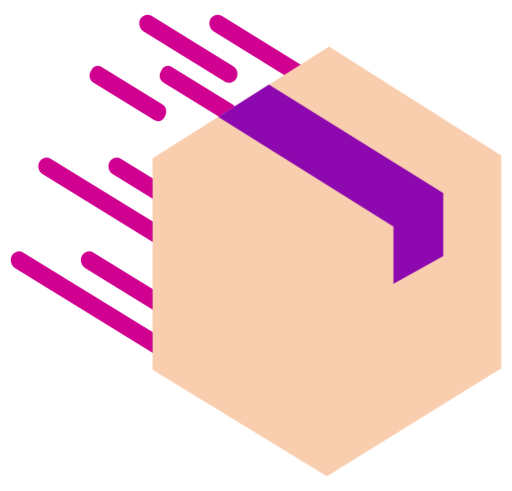
t = 0.00 s
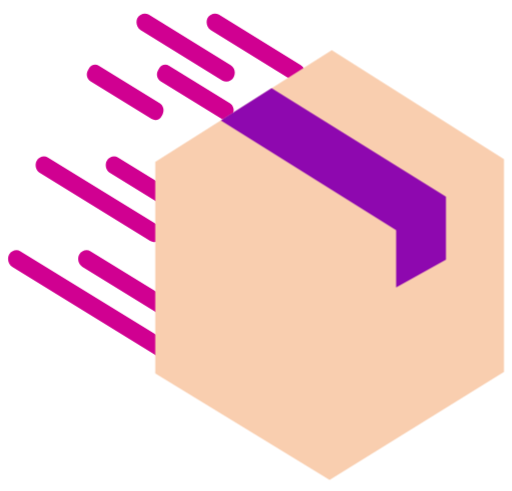
t = 0.13 s
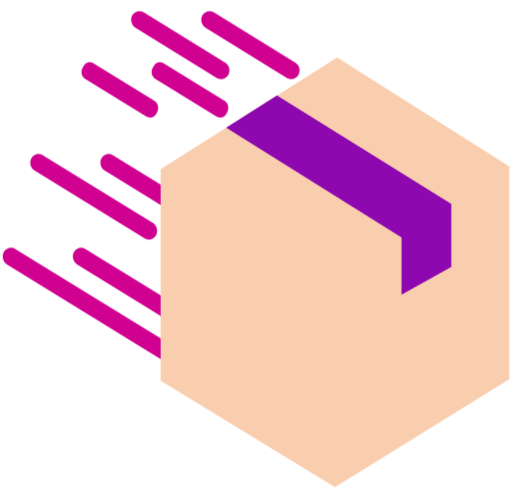
t = 0.38 s
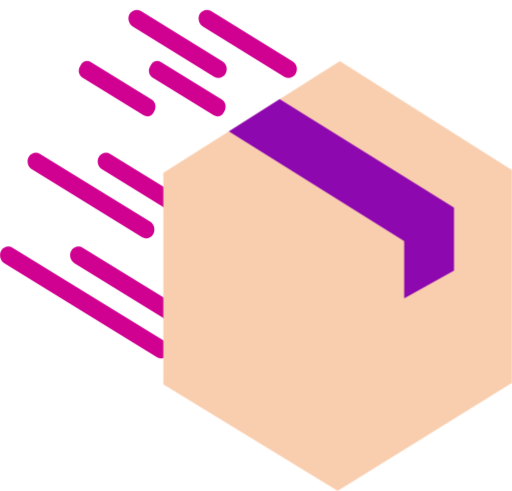
t = 0.50 s
t = 0.63 s: frame unchanged from t = 0.38 s, image omitted
t = 0.88 s: frame unchanged from t = 0.13 s, image omitted

The animated SVG that drew these frames (rendered in a browser with its animation timeline set to each time). Animation: 2 CSS @keyframes rules; one cycle of 1.00 s, repeats indefinitely.

<svg id="shipment_box_animated" xmlns="http://www.w3.org/2000/svg" xmlns:xlink="http://www.w3.org/1999/xlink"
    viewBox="0 0 240 230" shape-rendering="geometricPrecision" text-rendering="geometricPrecision">
    <style>
        <![CDATA[
        #shipment_box_animated-u-speed_lines_to {
            animation: shipment_box_animated-u-speed_lines_to__to 1000ms linear infinite normal forwards
        }

        @keyframes shipment_box_animated-u-speed_lines_to__to {
            0% {
                transform: translate(69.661911px, 81.698494px)
            }

            50% {
                transform: translate(64.621749px, 79.40455px)
            }

            100% {
                transform: translate(69.661911px, 81.698494px)
            }
        }

        #shipment_box_animated-u-back_box_to {
            animation: shipment_box_animated-u-back_box_to__to 1000ms linear infinite normal forwards
        }

        @keyframes shipment_box_animated-u-back_box_to__to {
            0% {
                transform: translate(148.266251px, 115.623899px)
            }

            50% {
                transform: translate(153.306412px, 122.447335px)
            }

            100% {
                transform: translate(148.266251px, 115.623899px)
            }
        }
        ]]>
    </style>
    <g id="shipment_box_animated-u-shipment_box" transform="translate(4.959839 6.813004)">
        <g id="shipment_box_animated-u-speed_lines_to" transform="translate(69.661911,81.698494)">
            <g id="shipment_box_animated-u-speed_lines" transform="translate(-69.661911,-81.698494)">
                <path id="shipment_box_animated-u-vector"
                    d="M105.869,29.8444c-1.02,1.9317-3.514,2.656-5.328,1.5695L62.2248,7.75051c-1.8138-1.08659-2.494-3.74268-1.4737-5.67438c1.0202-1.931702,3.5142-2.656091,5.328-1.569508L104.395,24.17c1.927,1.0866,2.494,3.6219,1.474,5.6744Z"
                    fill="#D00091" />
                <path id="shipment_box_animated-u-vector_2"
                    d="M72.5406,47.2297l-.4534.8452c-.9069,1.8109-3.0608,2.4146-4.7612,1.328L38.7589,31.7761c-1.7004-.9658-2.2673-3.2597-1.247-5.0707l.4534-.8451c.9069-1.811,3.0608-2.4147,4.7612-1.3281L71.2937,42.159c1.587,1.0866,2.1538,3.2598,1.2469,5.0707Z"
                    fill="#D00091" />
                <path id="shipment_box_animated-u-vector_3"
                    d="M79.1156,161.321c-1.0202,1.932-3.5142,2.656-5.328,1.569L2.02972,118.703c-1.813786-1.087-2.493956-3.743-1.473701-5.675c1.020251-1.931,3.514211-2.656,5.328001-1.569L77.6419,155.526c1.9272,1.207,2.6074,3.742,1.4737,5.795Z"
                    fill="#D00091" />
                <path id="shipment_box_animated-u-vector_4"
                    d="M71.9739,105.06c-1.0203,1.932-3.5143,2.656-5.328,1.57L14.9529,74.7565c-1.8137-1.0866-2.4939-3.7427-1.4737-5.6744s3.5142-2.6561,5.328-1.5695L70.5001,99.265c1.9272,1.207,2.494,3.743,1.4738,5.795Z"
                    fill="#D00091" />
                <path id="shipment_box_animated-u-vector_5"
                    d="M138.744,29.8444c-1.02,1.9317-3.514,2.656-5.328,1.5695L95.0995,7.75051c-1.8137-1.08659-2.4939-3.74268-1.4737-5.67438c1.0203-1.931702,3.5143-2.656091,5.328-1.569508L137.27,24.17c1.927,1.0866,2.494,3.6219,1.474,5.6744Z"
                    fill="#D00091" />
                <path id="shipment_box_animated-u-vector_6"
                    d="M105.416,47.2297l-.454.8452c-.907,1.8109-3.061,2.4146-4.761,1.328L71.6338,31.7761c-1.7005-.9658-2.2673-3.2597-1.247-5.0707l.4534-.8451c.9069-1.811,3.0608-2.4147,4.7612-1.3281L104.169,42.159c1.587,1.0866,2.153,3.2598,1.247,5.0707Z"
                    fill="#D00091" />
                <path id="shipment_box_animated-u-vector_7"
                    d="M111.991,161.321c-1.021,1.932-3.515,2.656-5.328,1.569L34.9046,118.703c-1.8138-1.087-2.494-3.743-1.4737-5.675c1.0203-1.931,3.5142-2.656,5.328-1.569l71.7581,44.067c1.927,1.207,2.607,3.742,1.474,5.795Z"
                    fill="#D00091" />
                <path id="shipment_box_animated-u-vector_8"
                    d="M104.849,105.06c-1.021,1.932-3.514,2.656-5.3283,1.57L47.8278,74.7565c-1.8138-1.0866-2.4939-3.7427-1.4737-5.6744s3.5142-2.6561,5.328-1.5695L103.375,99.265c1.927,1.207,2.494,3.743,1.474,5.795Z"
                    fill="#D00091" />
            </g>
        </g>
        <g id="shipment_box_animated-u-back_box_to" transform="translate(148.266251,115.623899)">
            <g id="shipment_box_animated-u-back_box" transform="translate(-148.266251,-115.623899)">
                <path id="shipment_box_animated-u-vector_9"
                    d="M66.5325,67.2712L149.286,14.8738L230,66.0639v99.7241l-81.734,50.586-81.7335-49.982v-99.1208Z"
                    fill="#f9ceaf" />
                <path id="shipment_box_animated-u-vector_10"
                    d="M121.059,32.7421L202.793,83.57v29.579l-23.352,12.918v-26.8019L97.2535,47.8335L121.059,32.7421Z"
                    fill="#8e08af" />
            </g>
        </g>
    </g>
    <path id="shipment_box_animated-s-path1" d="" fill="none" stroke="#3f5787" stroke-width="0.5" />
</svg>